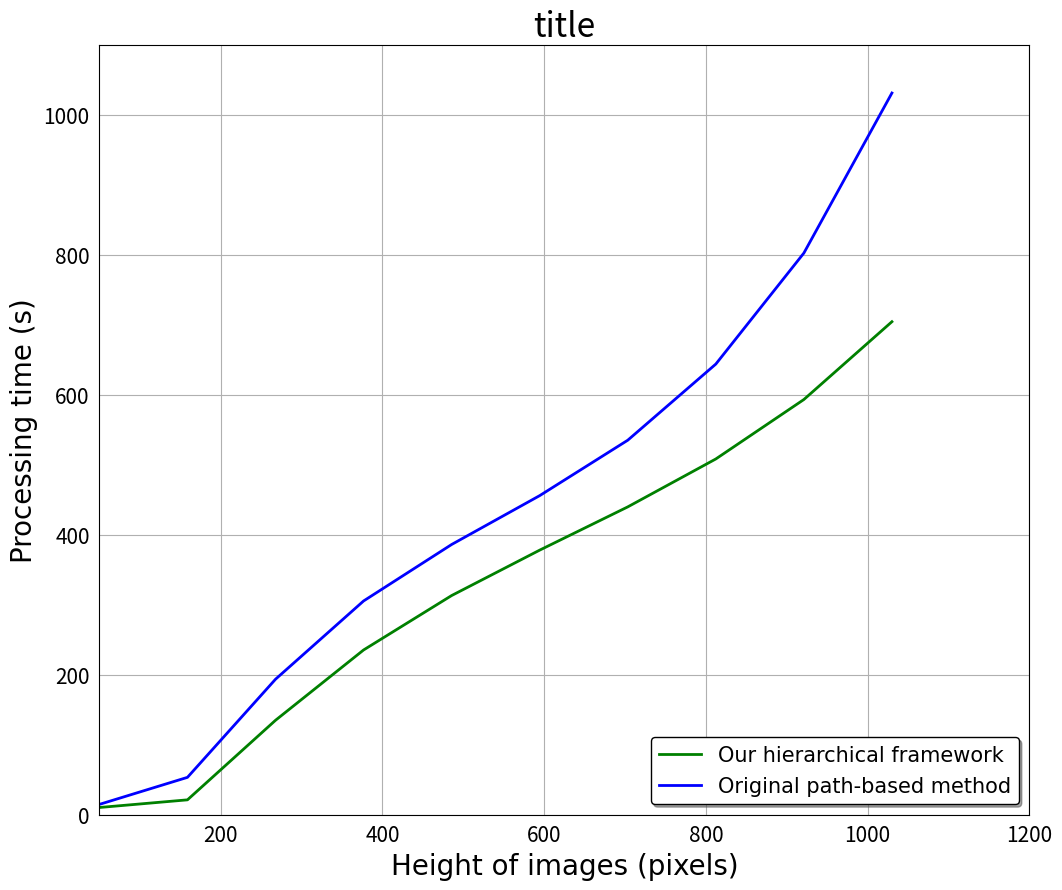

Generate this figure with matplotlib: (Note: this script raises an exception after producing the figure.)
# import
import matplotlib as mpl
import matplotlib.pyplot as plt
import numpy as np
from scipy.interpolate import make_interp_spline
from matplotlib.font_manager import FontProperties

# import external font
song = FontProperties(fname='./simsun-bold.ttf')

# raw data
x = [64, 128, 256, 512, 1024]
y1 = [0.64, 1.08, 122.29, 329.68, 697.34]
# np.random.seed(2)
# y2 = np.random.randn(10)
y2 = [7.98, 24.56, 178.76, 403.22, 1016.25]
# np.random.seed(3)
# y3 = np.random.randn(10)

# interp data
spl = make_interp_spline(x, y1, k=3)
spl2 = make_interp_spline(x, y2, k=3)
# spl3 = make_interp_spline(x, y3, k=3)
x_smooth = np.linspace(50, 1030, 10)
y1_smooth = spl(x_smooth)
y2_smooth = spl2(x_smooth)
# y3_smooth = spl3(x_smooth)


# plot
# plt.figure(figsize=(12, 10), dpi=72)
plt.figure(figsize=(12, 10), dpi=50)
# theme #
# print(plt.style.available) # 查看所有主题
# plt.style.use('seaborn-whitegrid')
# mpl.rcParams['xtick.color'] = 'red' # 可根据需要修改该主题某些属性，属性通过mpl.style.library['seaborn']查看
# mpl.rcParams['ytick.color'] = 'blue'

line1 = plt.plot(x_smooth, y1_smooth, c='green', label='Our hierarchical framework', linewidth=2)  # 这里的颜色参数cmap可以使用colormap
line2 = plt.plot(x_smooth, y2_smooth, c='blue', label='Original path-based method', linewidth=2)
# line3 = plt.plot(x_smooth, y3_smooth, c='blue', label='label3', linewidth=3)

# 网格
plt.grid(True)
# x轴名称
plt.xlabel(u'Height of images (pixels)', family='Times New Roman', fontsize=20)
# plt.xlabel(u'名称', fontsize=20, family='simsun', style='oblique', weight='bold')
# y轴名称
plt.ylabel(u'Processing time (s)', family='Times New Roman', fontsize=20)
# 图标题
plt.title('title', fontsize=24)
# 标签图例
plt.legend(loc='lower right', prop={'size': 15, "family": "Times New Roman"}, shadow=True, edgecolor='black')
# loc取值：
# 'best'            0
# 'upper right'     1
# 'upper left'      2
# 'lower left'      3
# 'lower right'     4
# 'right'           5
# 'center left'     6
# 'center right'    7
# 'lower center'    8
# 'upper center'    9
# 'center'          10

# 坐标区间
plt.axis([50, 1200, 0, 1100])
# 坐标轴其他参数设置
plt.tick_params(axis='both', which='major', labelsize=15, left=False, bottom=False)  # 参数left，bottom等是刻度的可见设置
# 自定义坐标轴刻度值
# plt.yticks(np.arange(4), ('10$^0$', '10$^1$', '10$^2$', '10$^3$'))
# 刻度间隔
x_major_locator = plt.MultipleLocator(200) #把x轴的刻度间隔设置为10，并存在变量里
y_major_locator = plt.MultipleLocator(200) #把y轴的刻度间隔设置为1，并存在变量里
ax = plt.gca()  # ax为两条坐标轴的实例
ax.xaxis.set_major_locator(x_major_locator) #把x轴的主刻度设置为10的倍数
ax.yaxis.set_major_locator(y_major_locator) #把y轴的主刻度设置为1的倍数

# plt.show()

filepath = "figs/line_example.png"
plt.savefig(filepath)
plt.show()